Run: headless pygame with SDL's dummy video driver; simulated clock (each Clock.tick advances the game by its frame time, no real sleeping); random seed 0; keys injected as events and as key.get_pressed() state; no mouse input.
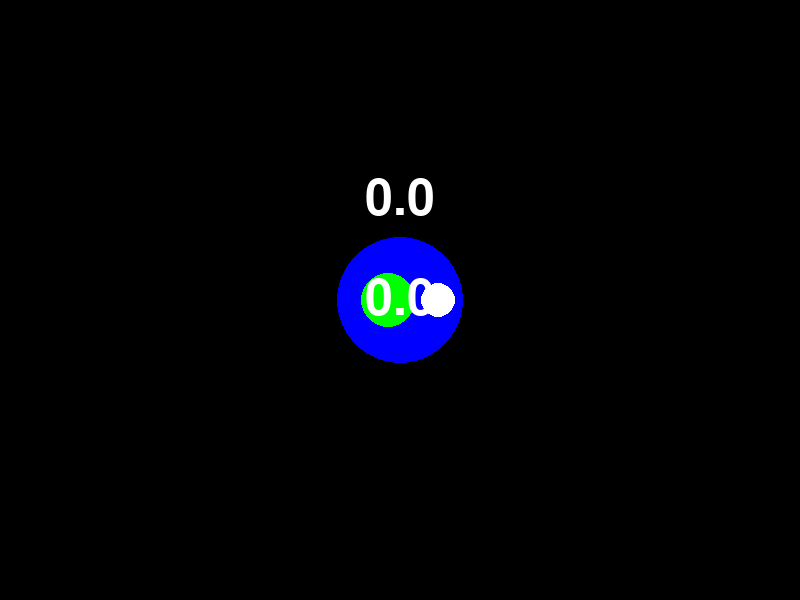
Frame 1 of 4 · flips 1–60 · no input
Frame 2 of 4 · flips 61–180 · tapped SPACE, RETURN · held RIGHT (→), D · screen unchanged from frame 1, image omitted
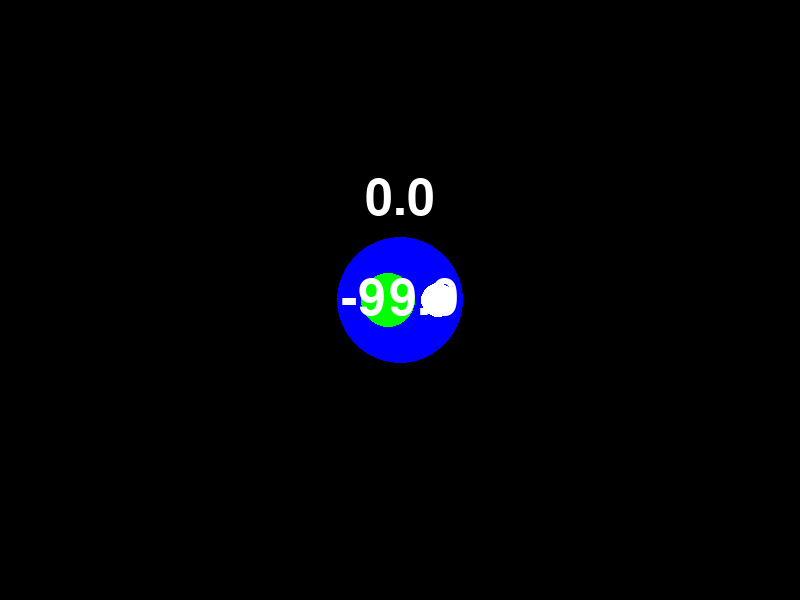
Frame 3 of 4 · flips 181–300 · held DOWN (↓), S
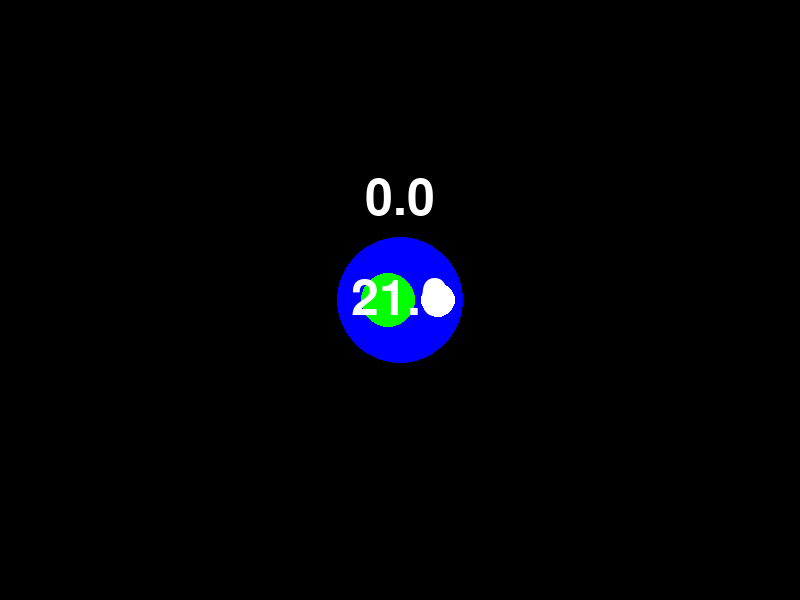
Frame 4 of 4 · flips 301–420 · held LEFT (←), A, UP (↑), W

The pygame program that drew these frames:

import pygame
import sys

pygame.init()

# Screen dimensions
SCREEN_WIDTH = 800
SCREEN_HEIGHT = 600

# Colors

# Set up the display
screen = pygame.display.set_mode((SCREEN_WIDTH, SCREEN_HEIGHT))
pygame.display.set_caption("Pygame Boilerplate")

# Clock for controlling the frame rate
clock = pygame.time.Clock()


WHITE = (255, 255, 255)
BLACK = (0, 0, 0)

class Vec2:
    x: float
    y: float
    def __init__(self, x, y):
        self.x, self.y = x, y
    def __add__(self, other):
        return Vec2(self.x + other.x, self.y + other.y)
    def __rmul__(self, other):
        return Vec2(self.x * other, self.y * other)
    def __repr__(self):
        return f"[{self.x},{self.y}]"
    def magnitude(self):
        return (self.x**2 + self.y**2)**0.5
    def get_absolute(self):
        return (self.x+SCREEN_WIDTH*0.5, 0.5*SCREEN_HEIGHT-self.y)
    def get_pointing_unitvector(self, other): 
        vector = other + -1*self
        mag = vector.magnitude()
        if mag == 0:
            return Vec2(0,0)
        return (1/mag) * vector


class Slider():
    minval: float
    maxval: float
    step: float
    val: float
    font = pygame.font.Font(None, 74)


    def __init__(self, rang, step, keybind, center, val=None):
        self.minval, self.maxval = rang
        self.step = step
        self.increase, self.decrease = keybind
        self.center = center
        if not val:
            self.val = self.minval + 0.5*(self.maxval - self.minval)
    def draw(self):
        self.surface = self.font.render(str(self.val), True, WHITE)
        self.rect = self.surface.get_rect(center=self.center.get_absolute())
        screen.blit(self.surface, self.rect)


    def check_binds(self):
        keys = pygame.key.get_pressed()
        if keys[self.increase] and self.val + self.step < self.maxval:
            self.val += self.step
        elif keys[self.decrease] and self.val - self.step > self.minval:
            self.val -= self.step
grav = Slider((-100, 100), 1, (pygame.K_UP, pygame.K_DOWN), Vec2(0, 0))

timespeed = Slider((-10, 10), 0.1, (pygame.K_i, pygame.K_k), Vec2(0, 100))

class Body:
    def gravitay(self, other):
        r = (other.pos + -1*self.pos).magnitude()
        mag = grav.val*self.mass*other.mass / r**2
        self.netF += mag * self.pos.get_pointing_unitvector(other.pos)
        

    def movement_update(self):
        self.acc = 1/self.mass * self.netF
        self.netF = Vec2(0,0)

        self.vel += (timespeed.val*(1/60) * self.acc)

        self.pos += (timespeed.val*(1/60) * self.vel)
        


    def draw(self):
        pygame.draw.circle(screen, self.color, self.pos.get_absolute(), self.radius)
    def __init__(self, color, pos: Vec2, radius, mass, vel=Vec2(0, 0), netF=Vec2(0, 0)):
        self.color = color
        self.pos = pos
        self.radius = radius
        self.mass = mass
        self.vel = vel
        self.acc = (1/mass) * netF
        self.netF = netF

# Main game loop
def main():
    running = True

    earth = Body(color=(0, 0, 255), pos=Vec2(0, 0), radius=63, mass=50)
    moon = Body(color=WHITE, pos=Vec2(38, 0), radius=17, mass=74, vel=Vec2(0,8))
    boon = Body(color=(0, 255, 0), pos=Vec2(-12, 0), radius=27, mass=63, vel=Vec2(0,-3))
    while running:
        # Event handling
        for event in pygame.event.get():
            if event.type == pygame.QUIT:
                running = False
        grav.check_binds()
        timespeed.check_binds()


        # Game logic goes here
        earth.gravitay(moon)
        earth.gravitay(boon)
        moon.gravitay(earth)
        moon.gravitay(boon)
        boon.gravitay(earth)
        boon.gravitay(moon)
        earth.movement_update()
        moon.movement_update()
        boon.movement_update()
        # Clear the screen
        screen.fill(BLACK)

        # Drawing code goes here
        earth.draw()
        moon.draw()
        boon.draw()
        grav.draw()
        timespeed.draw()
        # Update the display
        pygame.display.flip()

        # Cap the frame rate
        clock.tick(60)

    # Quit Pygame
    pygame.quit()
    sys.exit()

# Run the game
if __name__ == "__main__":
    main()
